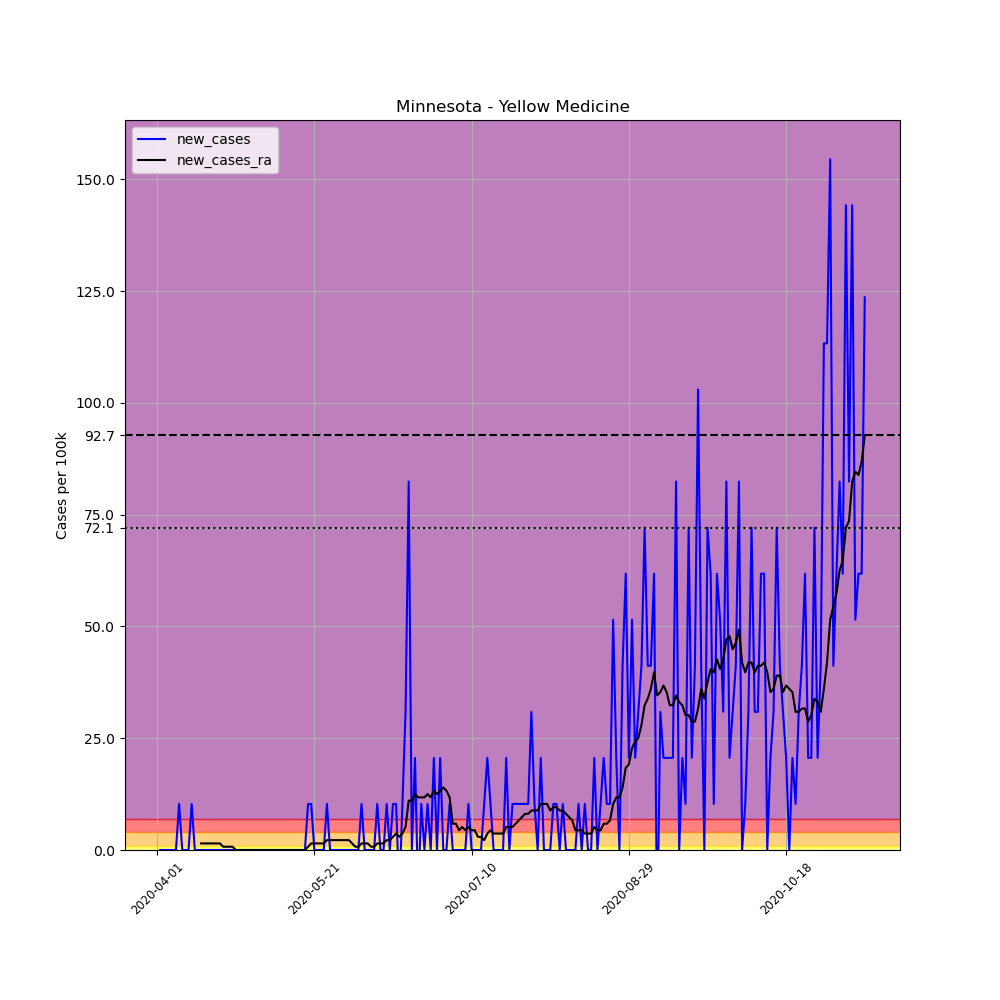

The table this chart was drawn from, first rows:
, date, county, state, fips, cases, deaths, COUNTY, STNAME, CTYNAME, POPESTIMATE2019, per_100k, new_cases, new_cases_ra
508945, 2020-04-01, Yellow Medicine, Minnesota, 27173, 1, 0, 173, Minnesota, Yellow Medicine, 9709, 10.3, , 
508946, 2020-04-02, Yellow Medicine, Minnesota, 27173, 1, 0, 173, Minnesota, Yellow Medicine, 9709, 10.3, 0.0, 
508947, 2020-04-03, Yellow Medicine, Minnesota, 27173, 1, 0, 173, Minnesota, Yellow Medicine, 9709, 10.3, 0.0, 
508948, 2020-04-04, Yellow Medicine, Minnesota, 27173, 1, 0, 173, Minnesota, Yellow Medicine, 9709, 10.3, 0.0, 
508949, 2020-04-05, Yellow Medicine, Minnesota, 27173, 1, 0, 173, Minnesota, Yellow Medicine, 9709, 10.3, 0.0, 
508950, 2020-04-06, Yellow Medicine, Minnesota, 27173, 1, 0, 173, Minnesota, Yellow Medicine, 9709, 10.3, 0.0, 
508951, 2020-04-07, Yellow Medicine, Minnesota, 27173, 1, 0, 173, Minnesota, Yellow Medicine, 9709, 10.3, 0.0, 
508952, 2020-04-08, Yellow Medicine, Minnesota, 27173, 2, 0, 173, Minnesota, Yellow Medicine, 9709, 20.6, 10.3, 
508953, 2020-04-09, Yellow Medicine, Minnesota, 27173, 2, 0, 173, Minnesota, Yellow Medicine, 9709, 20.6, 0.0, 
508954, 2020-04-10, Yellow Medicine, Minnesota, 27173, 2, 0, 173, Minnesota, Yellow Medicine, 9709, 20.6, 0.0, 
508955, 2020-04-11, Yellow Medicine, Minnesota, 27173, 2, 0, 173, Minnesota, Yellow Medicine, 9709, 20.6, 0.0, 
508956, 2020-04-12, Yellow Medicine, Minnesota, 27173, 3, 0, 173, Minnesota, Yellow Medicine, 9709, 30.9, 10.3, 
508957, 2020-04-13, Yellow Medicine, Minnesota, 27173, 3, 0, 173, Minnesota, Yellow Medicine, 9709, 30.9, 0.0, 
508958, 2020-04-14, Yellow Medicine, Minnesota, 27173, 3, 0, 173, Minnesota, Yellow Medicine, 9709, 30.9, 0.0, 
508959, 2020-04-15, Yellow Medicine, Minnesota, 27173, 3, 0, 173, Minnesota, Yellow Medicine, 9709, 30.9, 0.0, 1.471
508960, 2020-04-16, Yellow Medicine, Minnesota, 27173, 3, 0, 173, Minnesota, Yellow Medicine, 9709, 30.9, 0.0, 1.471
508961, 2020-04-17, Yellow Medicine, Minnesota, 27173, 3, 0, 173, Minnesota, Yellow Medicine, 9709, 30.9, 0.0, 1.471
508962, 2020-04-18, Yellow Medicine, Minnesota, 27173, 3, 0, 173, Minnesota, Yellow Medicine, 9709, 30.9, 0.0, 1.471
508963, 2020-04-19, Yellow Medicine, Minnesota, 27173, 3, 0, 173, Minnesota, Yellow Medicine, 9709, 30.9, 0.0, 1.471
508964, 2020-04-20, Yellow Medicine, Minnesota, 27173, 3, 0, 173, Minnesota, Yellow Medicine, 9709, 30.9, 0.0, 1.471
508965, 2020-04-21, Yellow Medicine, Minnesota, 27173, 3, 0, 173, Minnesota, Yellow Medicine, 9709, 30.9, 0.0, 1.471
508966, 2020-04-22, Yellow Medicine, Minnesota, 27173, 3, 0, 173, Minnesota, Yellow Medicine, 9709, 30.9, 0.0, 0.7357
508967, 2020-04-23, Yellow Medicine, Minnesota, 27173, 3, 0, 173, Minnesota, Yellow Medicine, 9709, 30.9, 0.0, 0.7357
508968, 2020-04-24, Yellow Medicine, Minnesota, 27173, 3, 0, 173, Minnesota, Yellow Medicine, 9709, 30.9, 0.0, 0.7357
508969, 2020-04-25, Yellow Medicine, Minnesota, 27173, 3, 0, 173, Minnesota, Yellow Medicine, 9709, 30.9, 0.0, 0.7357
508970, 2020-04-26, Yellow Medicine, Minnesota, 27173, 3, 0, 173, Minnesota, Yellow Medicine, 9709, 30.9, 0.0, 0.0
508971, 2020-04-27, Yellow Medicine, Minnesota, 27173, 3, 0, 173, Minnesota, Yellow Medicine, 9709, 30.9, 0.0, 0.0
508972, 2020-04-28, Yellow Medicine, Minnesota, 27173, 3, 0, 173, Minnesota, Yellow Medicine, 9709, 30.9, 0.0, 0.0
508973, 2020-04-29, Yellow Medicine, Minnesota, 27173, 3, 0, 173, Minnesota, Yellow Medicine, 9709, 30.9, 0.0, 0.0
508974, 2020-04-30, Yellow Medicine, Minnesota, 27173, 3, 0, 173, Minnesota, Yellow Medicine, 9709, 30.9, 0.0, 0.0
508975, 2020-05-01, Yellow Medicine, Minnesota, 27173, 3, 0, 173, Minnesota, Yellow Medicine, 9709, 30.9, 0.0, 0.0
508976, 2020-05-02, Yellow Medicine, Minnesota, 27173, 3, 0, 173, Minnesota, Yellow Medicine, 9709, 30.9, 0.0, 0.0
508977, 2020-05-03, Yellow Medicine, Minnesota, 27173, 3, 0, 173, Minnesota, Yellow Medicine, 9709, 30.9, 0.0, 0.0
508978, 2020-05-04, Yellow Medicine, Minnesota, 27173, 3, 0, 173, Minnesota, Yellow Medicine, 9709, 30.9, 0.0, 0.0
508979, 2020-05-05, Yellow Medicine, Minnesota, 27173, 3, 0, 173, Minnesota, Yellow Medicine, 9709, 30.9, 0.0, 0.0
508980, 2020-05-06, Yellow Medicine, Minnesota, 27173, 3, 0, 173, Minnesota, Yellow Medicine, 9709, 30.9, 0.0, 0.0
508981, 2020-05-07, Yellow Medicine, Minnesota, 27173, 3, 0, 173, Minnesota, Yellow Medicine, 9709, 30.9, 0.0, 0.0
508982, 2020-05-08, Yellow Medicine, Minnesota, 27173, 3, 0, 173, Minnesota, Yellow Medicine, 9709, 30.9, 0.0, 0.0
508983, 2020-05-09, Yellow Medicine, Minnesota, 27173, 3, 0, 173, Minnesota, Yellow Medicine, 9709, 30.9, 0.0, 0.0
508984, 2020-05-10, Yellow Medicine, Minnesota, 27173, 3, 0, 173, Minnesota, Yellow Medicine, 9709, 30.9, 0.0, 0.0
508985, 2020-05-11, Yellow Medicine, Minnesota, 27173, 3, 0, 173, Minnesota, Yellow Medicine, 9709, 30.9, 0.0, 0.0
508986, 2020-05-12, Yellow Medicine, Minnesota, 27173, 3, 0, 173, Minnesota, Yellow Medicine, 9709, 30.9, 0.0, 0.0
508987, 2020-05-13, Yellow Medicine, Minnesota, 27173, 3, 0, 173, Minnesota, Yellow Medicine, 9709, 30.9, 0.0, 0.0
508988, 2020-05-14, Yellow Medicine, Minnesota, 27173, 3, 0, 173, Minnesota, Yellow Medicine, 9709, 30.9, 0.0, 0.0
508989, 2020-05-15, Yellow Medicine, Minnesota, 27173, 3, 0, 173, Minnesota, Yellow Medicine, 9709, 30.9, 0.0, 0.0
508990, 2020-05-16, Yellow Medicine, Minnesota, 27173, 3, 0, 173, Minnesota, Yellow Medicine, 9709, 30.9, 0.0, 0.0
508991, 2020-05-17, Yellow Medicine, Minnesota, 27173, 3, 0, 173, Minnesota, Yellow Medicine, 9709, 30.9, 0.0, 0.0
508992, 2020-05-18, Yellow Medicine, Minnesota, 27173, 3, 0, 173, Minnesota, Yellow Medicine, 9709, 30.9, 0.0, 0.0
508993, 2020-05-19, Yellow Medicine, Minnesota, 27173, 4, 0, 173, Minnesota, Yellow Medicine, 9709, 41.2, 10.3, 0.7357
508994, 2020-05-20, Yellow Medicine, Minnesota, 27173, 5, 0, 173, Minnesota, Yellow Medicine, 9709, 51.5, 10.3, 1.471
508995, 2020-05-21, Yellow Medicine, Minnesota, 27173, 5, 0, 173, Minnesota, Yellow Medicine, 9709, 51.5, 0.0, 1.471
508996, 2020-05-22, Yellow Medicine, Minnesota, 27173, 5, 0, 173, Minnesota, Yellow Medicine, 9709, 51.5, 0.0, 1.471
508997, 2020-05-23, Yellow Medicine, Minnesota, 27173, 5, 0, 173, Minnesota, Yellow Medicine, 9709, 51.5, 0.0, 1.471
508998, 2020-05-24, Yellow Medicine, Minnesota, 27173, 5, 0, 173, Minnesota, Yellow Medicine, 9709, 51.5, 0.0, 1.471
508999, 2020-05-25, Yellow Medicine, Minnesota, 27173, 6, 0, 173, Minnesota, Yellow Medicine, 9709, 61.8, 10.3, 2.207
509000, 2020-05-26, Yellow Medicine, Minnesota, 27173, 6, 0, 173, Minnesota, Yellow Medicine, 9709, 61.8, 0.0, 2.207
509001, 2020-05-27, Yellow Medicine, Minnesota, 27173, 6, 0, 173, Minnesota, Yellow Medicine, 9709, 61.8, 0.0, 2.207
509002, 2020-05-28, Yellow Medicine, Minnesota, 27173, 6, 0, 173, Minnesota, Yellow Medicine, 9709, 61.8, 0.0, 2.207
509003, 2020-05-29, Yellow Medicine, Minnesota, 27173, 6, 0, 173, Minnesota, Yellow Medicine, 9709, 61.8, 0.0, 2.207
509004, 2020-05-30, Yellow Medicine, Minnesota, 27173, 6, 0, 173, Minnesota, Yellow Medicine, 9709, 61.8, 0.0, 2.207
... 166 more rows
